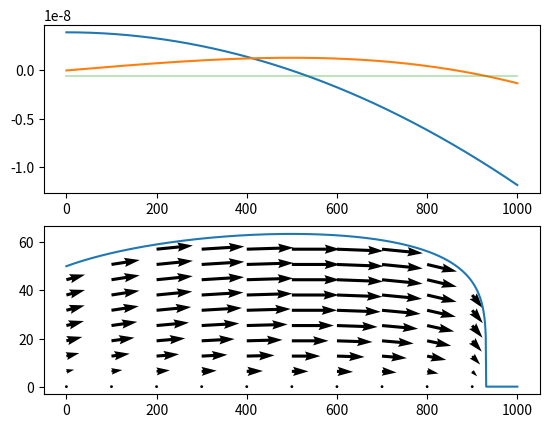
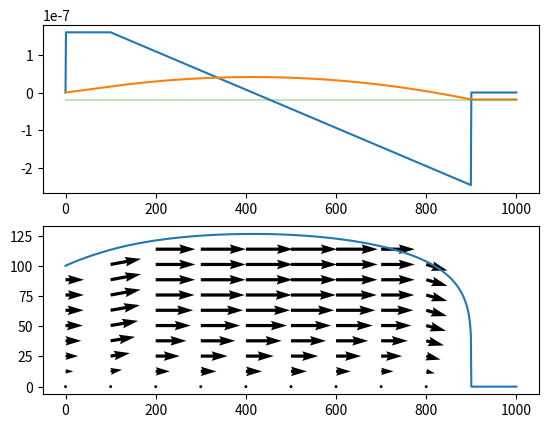

The matplotlib source for these figures, in order:
# -*- coding: utf-8 -*-
"""
Created on Sat Nov  3 14:11:01 2018

@author: mikalst
"""
import numpy as np
import matplotlib.pyplot as plt

class StationaryGlacier:
    def __init__(self, heightScale, heightStart, lengthScale, downpourYear, 
                 parameterMu, parameterM, density, gravity, angleInDegrees, x_s, x_f):

        self.H = heightScale
        self.h_0 = heightStart
        self.L = lengthScale
        self.Q = downpourYear / (24 * 365 * 3600)
        self.MU = parameterMu
        self.M = parameterM
        self.RHO = density
        self.G = gravity
        self.ALPHA = angleInDegrees / 180 * np.pi
        
        self.x_s = x_s
        self.x_f = x_f
        
        self.THETA = self.RHO * self.G * self.H * np.sin(self.ALPHA)
        self.KAPPA = 2 * self.H**2 / (self.L * self.Q) * self.MU * self.THETA**(self.M)
        self.LAMBDA = 2 * self.H**2 / (self.L * self.Q * (self.M + 2)) * self.MU * self.THETA**(self.M)
        
        self.h = None
        self.flowCalculated = False

    def generateLinearQ(self):
        dq = 2*(self.x_f + self.LAMBDA*self.h_0**(self.M+2)) / ((self.x_f  - self.x_s)**2)
        self.dq = dq
        
        self.fun_q = linear_q(dq, self.x_s, self.x_f)
        self.int_q = linear_int_q(dq, self.x_s, self.x_f)
        
    def setQ(self, q):
        self.fun_q = q
        
        dq_on_grid = [q(x)/1001 for x in np.linspace(0, 1, num = 1001)]
        self.int_q_approx = np.cumsum(dq_on_grid)
        self.int_q = lambda x: np.interp(x, np.linspace(0, 1, num = 1001), self.int_q_approx)
        
    def calculateHeight(self, x = np.linspace(0, 1, num = 1001)):
        core= self.h_0**(self.M+2) + [self.int_q(xi) for xi in x] / (self.LAMBDA) 
        core[core < 0] = 0 

        h = np.power(core, 1/(self.M+2))
        self.h = h
        
    def calculateFlow(self):
        h_max = np.max(self.h)
        xx, zz = np.meshgrid(np.linspace(0, 1, num=11), np.linspace(0,h_max, num=11))
        h_approx = lambda x: np.interp(x, np.linspace(0, 1, num=1001), self.h)
        
        valid1 = h_approx(xx) > 0
        valid2 = zz < h_approx(xx)
        valid = np.logical_and(valid1, valid2)
        
        xx = xx[valid]
        zz = zz[valid]
        
        q = np.vectorize(self.fun_q)
        
        u = self.KAPPA * (h_approx(xx)**(self.M+1) - (h_approx(xx) - zz)**(self.M+1))/(self.M+1)
        v = (1 - ((1 - zz / h_approx(xx))**(self.M)))/h_approx(xx)*(q(xx))
        
        self.xx = xx
        self.zz = zz
        self.u = u
        self.v = v
        
        
    def plotQ(self, x = np.linspace(0, 1, num = 1001), plotHandle = plt):
        plotHandle.plot(x*self.L, [self.fun_q(xi)*self.Q for xi in x])
        plotHandle.plot(x*self.L, [self.int_q(xi)*self.Q for xi in x])
        plotHandle.plot((0, self.L), (-self.Q * self.LAMBDA * self.h_0**(self.M+2), -self.Q*self.LAMBDA * self.h_0**(self.M+2)), alpha=0.3)
        
    def plotGlacier(self, x = np.linspace(0, 1, num = 1001), plotHandle = plt):
        
        if self.h == None:
            self.calculateHeight(x)
        
        if not(self.flowCalculated):
            self.calculateFlow()
        
#        plotHandle.ylabel('$h^*$'); 
#        plotHandle.xlabel('$x^*$'); 
#        plotHandle.ylim(((np.min(self.h) - 0.1)*self.H, self.H*(np.max(self.h)+0.1)))
#        plotHandle.axis('equal')
        print(np.max(self.u*(self.L * self.Q / self.H)))
        plotHandle.plot(self.L*x, self.H*self.h)
        plotHandle.quiver(self.xx*self.L, self.zz*self.H, self.u*(self.L * self.Q / self.H), self.v*self.Q)


def linear_q(dq, x_s, x_f):
    def q(x):
        result = 0
        if x <= 0:
            result = 0
        elif x < x_s:
            result = 1
        elif x < x_f:
            result = (1 - dq*(x - x_s))
        elif x >= x_f:
            result = 0
        return result
    return q


def linear_int_q(dq, x_s, x_f):
    def int_q(x):
        if x <= 0:
            return 0
        elif x < x_s:
            return x
        elif x < x_f:
            return x  - dq / 2 * (x - x_s)**2
        else:
            return x_f - dq / 2 * (x_f - x_s)**2
    return int_q


q_bergen = lambda x: .25-1.0*x**2
#q_bergen = lambda x: np.arctan(-x)

    
q_0 = linear_q(8.79, 0.2, 0.8)
iq = linear_int_q(8.79, 0.2, 0.8)


fig, (ax1, ax2) = plt.subplots(2, 1)

G_bergen = StationaryGlacier(50, 1.0, 1000, .5, 9.3E-25, 3, 1000, 9.81, 10, 0.2 ,0.8)
G_bergen.setQ(q_bergen)
G_bergen.plotQ(plotHandle = ax1)
G_bergen.plotGlacier(plotHandle = ax2)
fig.savefig("stationary_glacier.pdf")
plt.show()


fig, (ax1, ax2) = plt.subplots(2, 1)
G_linear = StationaryGlacier(50, 2.0, 1000, 5.0, 9.3E-25, 3, 1000, 9.81, 10, 0.1 ,0.9)
G_linear.generateLinearQ()
G_linear.plotQ(plotHandle = ax1)
G_linear.plotGlacier(plotHandle = ax2)
fig.savefig("stationary_linear_glacier.pdf")
#G_1.plotGlacier()


